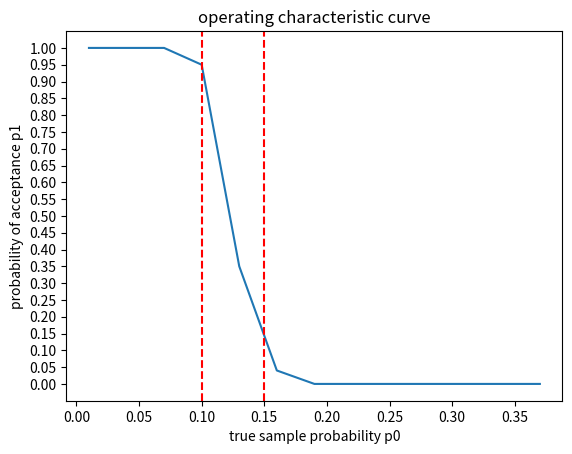
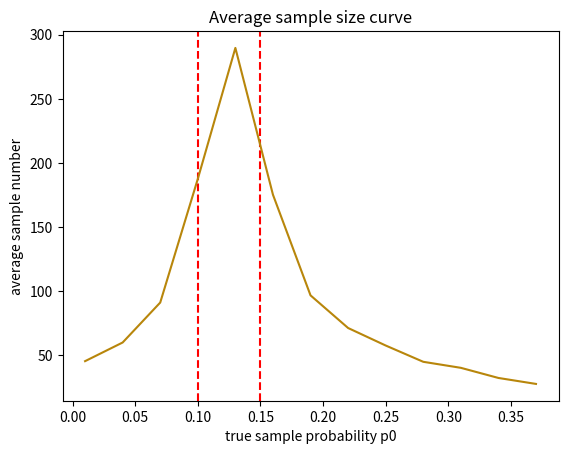

Python code for these plots, in order:
import numpy as np
from scipy.stats import binomtest
import matplotlib.pyplot as plt

p0 = 0.1
p1 = 0.15
a = 0.05
# 不妨认为第二类错误概率β与α相同
b = 0.10

# 似然函数的边界
ceil, floor = np.log((1 - b) / a), np.log(b / (1 - a))


# 定义似然函数(对数化)
def L(x, n):
    return x * np.log(p1 / p0) + (n - x) * np.log((1 - p1) / (1 - p0))


total = 10000
Z_95 = 1.65
# 使用无限公式计算的
n1 = int(((Z_95 ** 2) * p0 * (1 - p0)) / (a ** 2))
# 有限调整
n2 = int(n1 / (1 + (n1 - 1) / total))

print("无限公式n =", n1, "有限公式n =", n2)


def extract(cnt: int) -> int:
    c0 = 0
    for i in range(cnt):
        sec = np.random.randint(0, data.size)
        if data[sec] == 0:
            c0 += 1
    return c0


def main() -> (bool,int):
    # 定义单次抽取的步长
    dc = 5

    c0, cnt = 0, 0
    if io:
        print(f"似然边界为{floor} ~ {ceil}")
    while cnt + dc <= 9999999999:
        c0 += extract(dc)
        cnt += dc
        lv = L(c0, cnt)
        if io:
            print(f"{cnt}里有次品{c0},样本次品率{c0 / cnt},似然值为{lv}")
        if lv <= floor:
            if io:
                print(f"抽{cnt},次品{c0},接受这批零件")
            return True,cnt
        elif lv >= ceil:
            if io:
                print(f"抽{cnt},次品{c0},拒绝这批零件")
            return False,cnt
    if cnt < n2:
        c0 += extract(n2 - cnt)
        cnt = n2
    p = c0 / cnt
    res = binomtest(c0, cnt, p0, alternative="less")
    ret = False
    if res.pvalue > a:
        if io:
            print("抽完，但是接受这批零件")
        ret = True,cnt
    else:
        if io:
            print("抽完，但是拒绝这批零件")
    if io:
        print(f"{cnt}里有次品{c0},样本次品率{p},可能性概率为{res.pvalue}")
    return ret,cnt


if __name__ == "__main__":
    pz = 0.10
    pz_start = 0.01
    pz_end = 0.40

    OCx = []
    OCy = []

    ASNx = []
    ASNy = []

    io = False
    pi = pz_start;
    while pi < pz_end:
        data = np.array([0] * int(pi * total) + [1] * int((1 - pi) * total))
        np.random.shuffle(data)

        OCx.append(pi)
        ASNx.append(pi)

        ok = 0
        s = 0

        for i in range(100):
            flag,cnt = main()
            if flag:
                ok += 1
            s += cnt

        OCy.append(ok / 100)
        ASNy.append(s / 100)

        pi += 0.03

    plt.title("operating characteristic curve")
    plt.xlabel("true sample probability p0")
    plt.ylabel("probability of acceptance p1")
    plt.yticks(ticks = np.arange(0, 1 + 0.05, 0.05))
    plt.plot(OCx, OCy)
    plt.axvline(p0, color = 'r', linestyle = "--")
    plt.axvline(p1, color = 'r', linestyle = "--")

    plt.figure()
    plt.title("Average sample size curve")
    plt.xlabel("true sample probability p0")
    plt.ylabel("average sample number")
    #plt.yticks([v for v in range(0,500,10)])
    plt.axvline(p0, color = 'r', linestyle = "--")
    plt.axvline(p1, color = 'r', linestyle = "--")
    plt.plot(ASNx, ASNy,color = "#B8860B")

    plt.show()
